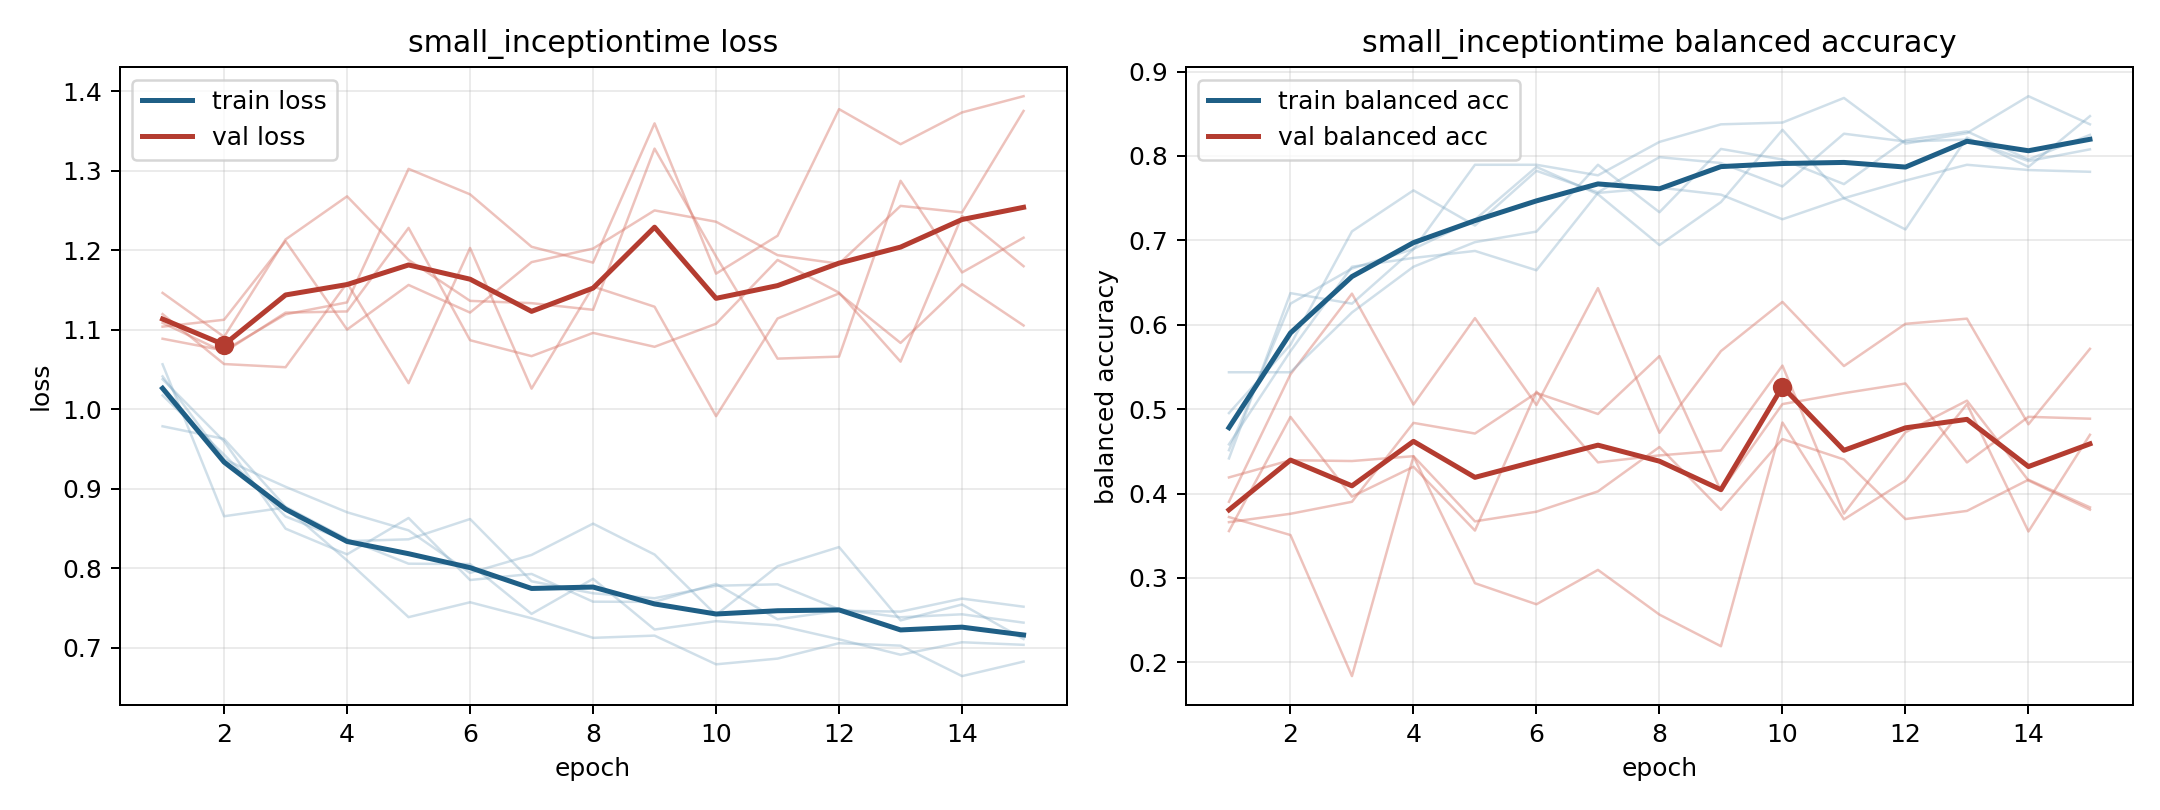

Values plotted in this chart, from the file beside it:
model, fold, epoch, train_loss, train_balanced_accuracy, val_loss, val_balanced_accuracy
small_inceptiontime, 1, 1, 1.041, 0.4514, 1.12, 0.3903
small_inceptiontime, 1, 2, 0.9369, 0.625, 1.057, 0.5413
small_inceptiontime, 1, 3, 0.9023, 0.6667, 1.053, 0.6369
small_inceptiontime, 1, 4, 0.8702, 0.6898, 1.159, 0.5055
small_inceptiontime, 1, 5, 0.8474, 0.7245, 1.033, 0.6079
small_inceptiontime, 1, 6, 0.7939, 0.787, 1.203, 0.5049
small_inceptiontime, 1, 7, 0.8165, 0.7546, 1.026, 0.6434
small_inceptiontime, 1, 8, 0.8559, 0.6944, 1.154, 0.472
small_inceptiontime, 1, 9, 0.817, 0.7454, 1.129, 0.5688
small_inceptiontime, 1, 10, 0.741, 0.831, 0.9912, 0.6271
small_inceptiontime, 1, 11, 0.8024, 0.75, 1.114, 0.5511
small_inceptiontime, 1, 12, 0.8264, 0.713, 1.146, 0.6011
small_inceptiontime, 1, 13, 0.7341, 0.8218, 1.083, 0.6073
small_inceptiontime, 1, 14, 0.7542, 0.787, 1.157, 0.4821
small_inceptiontime, 1, 15, 0.7107, 0.8472, 1.105, 0.5715
small_inceptiontime, 2, 1, 0.9784, 0.5438, 1.104, 0.3662
small_inceptiontime, 2, 2, 0.9626, 0.5438, 1.113, 0.3761
small_inceptiontime, 2, 3, 0.8771, 0.6146, 1.211, 0.3903
small_inceptiontime, 2, 4, 0.8364, 0.6688, 1.1, 0.4838
small_inceptiontime, 2, 5, 0.8055, 0.6979, 1.156, 0.4711
small_inceptiontime, 2, 6, 0.805, 0.7104, 1.122, 0.5193
small_inceptiontime, 2, 7, 0.7423, 0.7896, 1.185, 0.4943
small_inceptiontime, 2, 8, 0.7865, 0.7333, 1.202, 0.5629
small_inceptiontime, 2, 9, 0.7226, 0.8083, 1.25, 0.4032
small_inceptiontime, 2, 10, 0.7332, 0.7958, 1.236, 0.506
small_inceptiontime, 2, 11, 0.728, 0.7667, 1.194, 0.519
small_inceptiontime, 2, 12, 0.7103, 0.8187, 1.183, 0.5304
small_inceptiontime, 2, 13, 0.6909, 0.8292, 1.256, 0.4369
small_inceptiontime, 2, 14, 0.7066, 0.7958, 1.248, 0.4909
small_inceptiontime, 2, 15, 0.7034, 0.825, 1.375, 0.4887
small_inceptiontime, 3, 1, 1.017, 0.4583, 1.109, 0.3556
small_inceptiontime, 3, 2, 0.9427, 0.5687, 1.072, 0.4908
small_inceptiontime, 3, 3, 0.865, 0.6687, 1.122, 0.3964
small_inceptiontime, 3, 4, 0.8339, 0.6792, 1.123, 0.4318
small_inceptiontime, 3, 5, 0.8362, 0.6875, 1.228, 0.3562
small_inceptiontime, 3, 6, 0.8617, 0.6646, 1.087, 0.5208
small_inceptiontime, 3, 7, 0.7833, 0.7562, 1.067, 0.437
small_inceptiontime, 3, 8, 0.7683, 0.7625, 1.096, 0.4452
small_inceptiontime, 3, 9, 0.762, 0.7542, 1.078, 0.451
small_inceptiontime, 3, 10, 0.7777, 0.725, 1.108, 0.5516
small_inceptiontime, 3, 11, 0.7795, 0.75, 1.188, 0.3763
small_inceptiontime, 3, 12, 0.7481, 0.7708, 1.147, 0.4726
small_inceptiontime, 3, 13, 0.7381, 0.7896, 1.06, 0.5101
small_inceptiontime, 3, 14, 0.7418, 0.7833, 1.243, 0.4155
small_inceptiontime, 3, 15, 0.7313, 0.7812, 1.18, 0.381
small_inceptiontime, 4, 1, 1.056, 0.4417, 1.089, 0.4191
small_inceptiontime, 4, 2, 0.8652, 0.6375, 1.074, 0.4396
small_inceptiontime, 4, 3, 0.8763, 0.625, 1.119, 0.4385
small_inceptiontime, 4, 4, 0.8095, 0.6896, 1.134, 0.4443
small_inceptiontime, 4, 5, 0.7382, 0.7896, 1.302, 0.3671
small_inceptiontime, 4, 6, 0.7569, 0.7896, 1.27, 0.3785
small_inceptiontime, 4, 7, 0.7368, 0.7771, 1.204, 0.4026
small_inceptiontime, 4, 8, 0.7122, 0.8167, 1.184, 0.4552
small_inceptiontime, 4, 9, 0.715, 0.8375, 1.36, 0.3807
small_inceptiontime, 4, 10, 0.6788, 0.8396, 1.171, 0.4646
small_inceptiontime, 4, 11, 0.686, 0.8688, 1.218, 0.4404
small_inceptiontime, 4, 12, 0.7054, 0.8146, 1.378, 0.3698
small_inceptiontime, 4, 13, 0.7023, 0.8271, 1.333, 0.3795
small_inceptiontime, 4, 14, 0.664, 0.8708, 1.373, 0.4164
small_inceptiontime, 4, 15, 0.6823, 0.8375, 1.394, 0.3837
... 15 more rows
